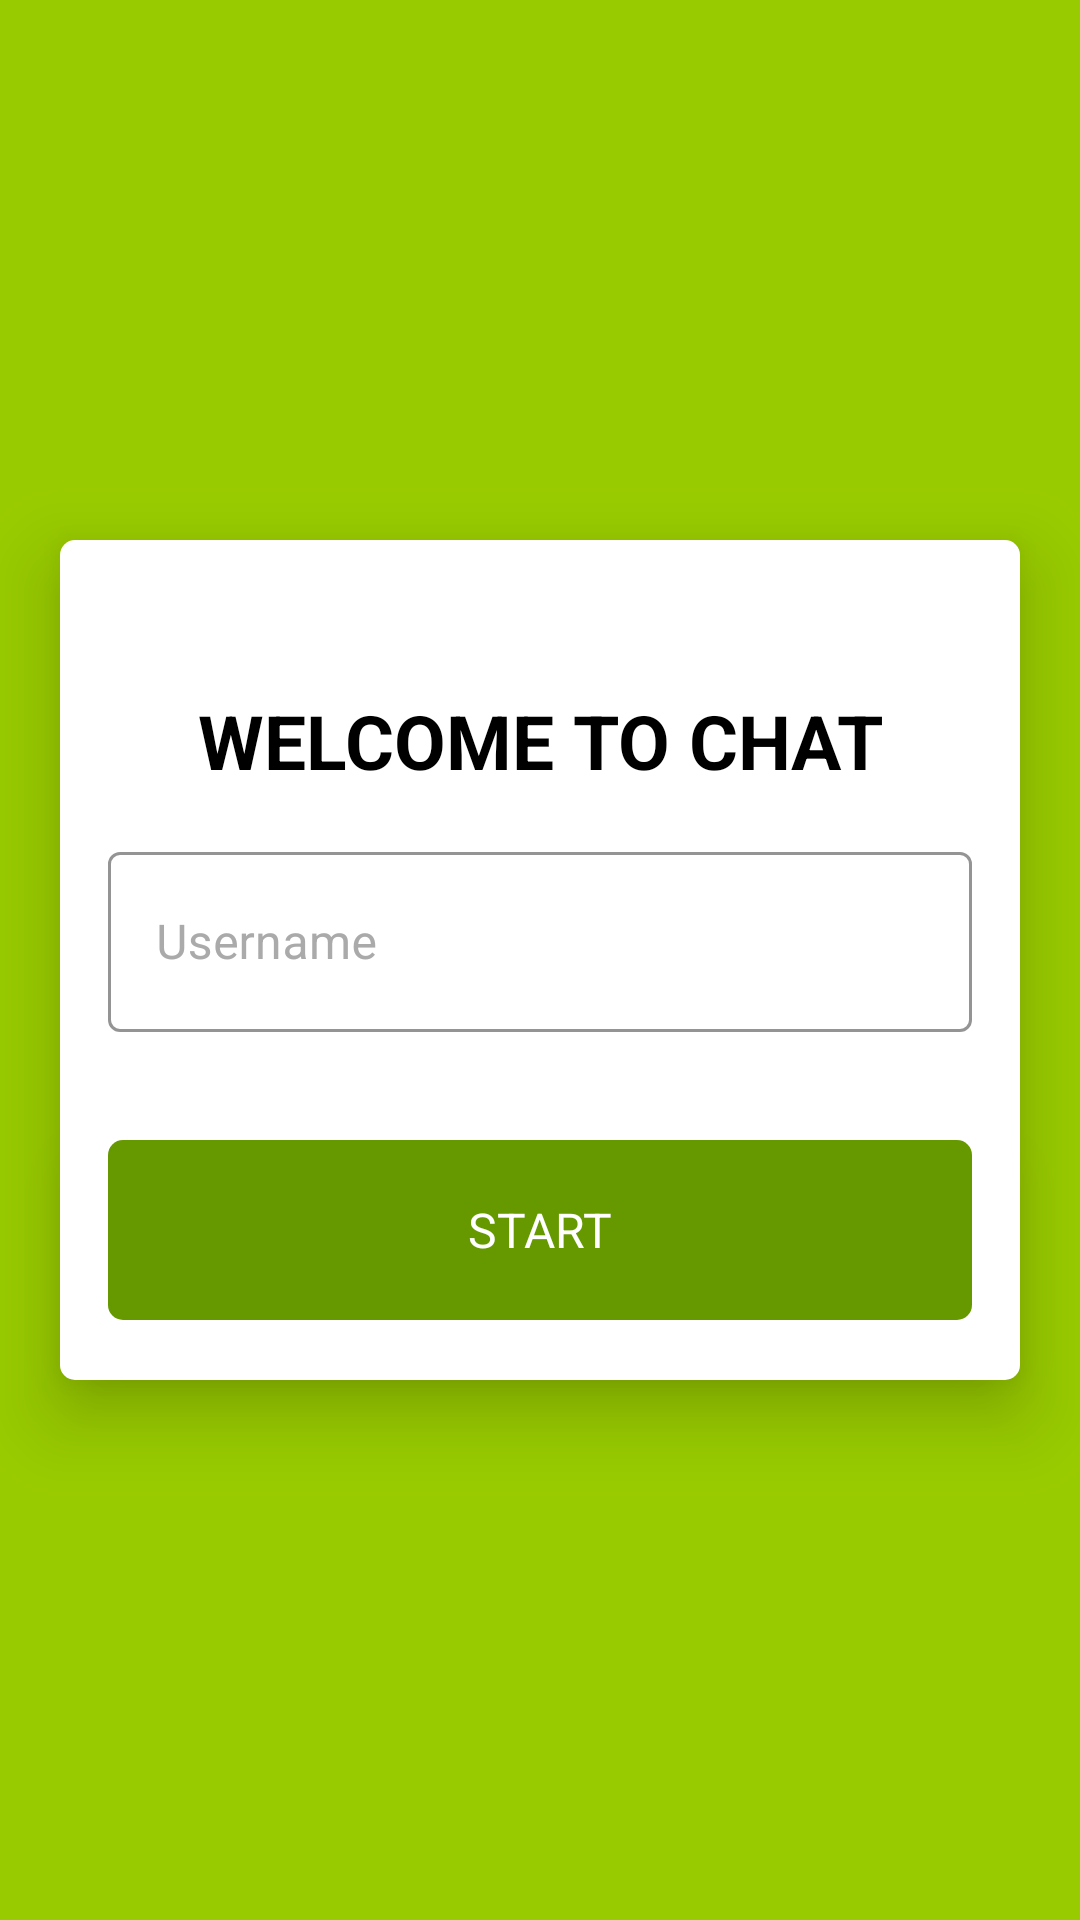

The Android layout XML behind this screen, and the referenced resources:
<!-- AndroidManifest.xml: application theme Theme.NatifeTask9 -->
<!-- res/layout/activity_auth.xml -->
<?xml version="1.0" encoding="utf-8"?>
<androidx.constraintlayout.widget.ConstraintLayout xmlns:android="http://schemas.android.com/apk/res/android"
    xmlns:app="http://schemas.android.com/apk/res-auto"
    xmlns:tools="http://schemas.android.com/tools"
    android:layout_width="match_parent"
    android:layout_height="match_parent"
    android:background="@android:color/holo_green_light"
    tools:context=".ui.auth.AuthActivity">

    <View
        android:id="@+id/auth_form"
        android:layout_width="match_parent"
        android:layout_height="280dp"
        android:layout_marginHorizontal="20dp"
        android:background="@drawable/form_background"
        android:elevation="15dp"
        app:layout_constraintBottom_toBottomOf="parent"
        app:layout_constraintEnd_toEndOf="parent"
        app:layout_constraintStart_toStartOf="parent"
        app:layout_constraintTop_toTopOf="parent" />


    <TextView
        android:id="@+id/sign_in_text"
        android:layout_width="wrap_content"
        android:layout_height="wrap_content"
        android:layout_marginTop="50dp"
        android:text="@string/welcome_to_chat"
        android:textColor="@color/black"
        android:textSize="@dimen/sing_in_title_size"
        android:textStyle="bold"
        android:elevation="15dp"
        app:layout_constraintEnd_toEndOf="@id/auth_form"
        app:layout_constraintStart_toStartOf="@+id/auth_form"
        app:layout_constraintTop_toTopOf="@+id/auth_form" />

    <com.google.android.material.textfield.TextInputLayout
        android:id="@+id/input_layout_username"
        style="@style/Widget.MaterialComponents.TextInputLayout.OutlinedBox"
        android:layout_width="match_parent"
        android:layout_height="wrap_content"
        android:layout_marginHorizontal="@dimen/horizontal_margin"
        android:layout_marginTop="15dp"
        android:elevation="15dp"
        android:textColorHint="@android:color/darker_gray"
        app:boxStrokeColor="@android:color/holo_green_dark"
        app:hintTextColor="@android:color/holo_green_dark"
        app:layout_constraintEnd_toEndOf="@+id/auth_form"
        app:layout_constraintStart_toStartOf="@+id/auth_form"
        app:layout_constraintTop_toBottomOf="@id/sign_in_text">

        <EditText
            android:id="@+id/type_username"
            android:layout_width="match_parent"
            android:layout_height="60dp"
            android:hint="@string/username"
            android:inputType="textPersonName"
            android:maxLines="1"
            android:paddingHorizontal="@dimen/input_text_padding"
            android:textColor="@color/black"
            android:textColorHint="@android:color/darker_gray"
            tools:ignore="SpeakableTextPresentCheck" />

    </com.google.android.material.textfield.TextInputLayout>

    <ProgressBar
        android:id="@+id/sign_in_progressBar"
        android:layout_width="60dp"
        android:layout_height="60dp"
        android:elevation="16dp"
        android:visibility="gone"
        app:layout_constraintBottom_toBottomOf="parent"
        app:layout_constraintEnd_toEndOf="parent"
        app:layout_constraintStart_toStartOf="parent"
        app:layout_constraintTop_toTopOf="parent" />

    <androidx.appcompat.widget.AppCompatButton
        android:id="@+id/start_button"
        android:layout_width="match_parent"
        android:layout_height="60dp"
        android:layout_marginHorizontal="@dimen/horizontal_margin"
        android:layout_marginBottom="20dp"
        android:background="@drawable/button_background"
        android:elevation="15dp"
        android:gravity="center"
        android:enabled="true"
        android:text="START"
        android:textColor="@color/white"
        android:textSize="16sp"
        app:layout_constraintBottom_toBottomOf="@+id/auth_form"
        app:layout_constraintEnd_toEndOf="@+id/auth_form"
        app:layout_constraintStart_toStartOf="@+id/auth_form"/>

</androidx.constraintlayout.widget.ConstraintLayout>
<!-- resources referenced by this layout -->
<resources>
  <color name="black">#FF000000</color>
  <color name="white">#FFFFFFFF</color>
  <dimen name="horizontal_margin">36dp</dimen>
  <dimen name="input_text_padding">15dp</dimen>
  <dimen name="sing_in_title_size">25sp</dimen>
  <!-- drawable button_background (drawable) -->
  <?xml version="1.0" encoding="utf-8"?>
  <selector xmlns:android="http://schemas.android.com/apk/res/android">
  
      <item android:state_enabled="true">
          <shape android:shape="rectangle">
              <corners
                  android:bottomRightRadius="@dimen/button_radius"
                  android:bottomLeftRadius="@dimen/button_radius"
                  android:topLeftRadius="@dimen/button_radius"
                  android:topRightRadius="@dimen/button_radius"/>
              <solid android:color="@android:color/holo_green_dark" />
          </shape>
      </item>
  
      <item android:state_enabled="false">
          <shape android:shape="rectangle">
              <corners
                  android:bottomRightRadius="@dimen/button_radius"
                  android:bottomLeftRadius="@dimen/button_radius"
                  android:topLeftRadius="@dimen/button_radius"
                  android:topRightRadius="@dimen/button_radius"/>
              <solid android:color="@color/disabled_btn"/>
          </shape>
  
      </item>
  
  </selector>
  <!-- drawable form_background (drawable) -->
  <?xml version="1.0" encoding="utf-8"?>
  <selector xmlns:android="http://schemas.android.com/apk/res/android">
  
      <item>
          <shape android:shape="rectangle">
              <corners
                  android:bottomRightRadius="@dimen/button_radius"
                  android:bottomLeftRadius="@dimen/button_radius"
                  android:topLeftRadius="@dimen/button_radius"
                  android:topRightRadius="@dimen/button_radius"/>
              <solid android:color="@color/white"/>
          </shape>
      </item>
  
  </selector>
  <string name="username">Username</string>
  <string name="welcome_to_chat">WELCOME TO CHAT</string>
  <style name="Theme.NatifeTask9" parent="Theme.MaterialComponents.DayNight.NoActionBar">
          
          <item name="colorPrimary">@android:color/holo_green_dark</item>
          <item name="colorPrimaryVariant">@color/purple_700</item>
          <item name="colorOnPrimary">@color/white</item>
          
          <item name="colorSecondary">@color/teal_200</item>
          <item name="colorSecondaryVariant">@color/teal_700</item>
          <item name="colorOnSecondary">@color/black</item>
          
          <item name="android:statusBarColor" tools:targetApi="l">?attr/colorPrimaryVariant</item>
          
          <item name="buttonStyle">@android:color/holo_green_dark</item>
          <item name="windowSplashScreenBackground">@android:color/holo_green_light</item>
          <item name="windowSplashScreenAnimatedIcon">@drawable/splash_logo</item>
      </style>
  <dimen name="button_radius">5dp</dimen>
  <color name="disabled_btn">#9EB880</color>
  <color name="purple_700">#FF3700B3</color>
  <color name="teal_200">#FF03DAC5</color>
  <color name="teal_700">#FF018786</color>
  <!-- drawable splash_logo: jpg bitmap (drawable, 25884 bytes) -->
</resources>
